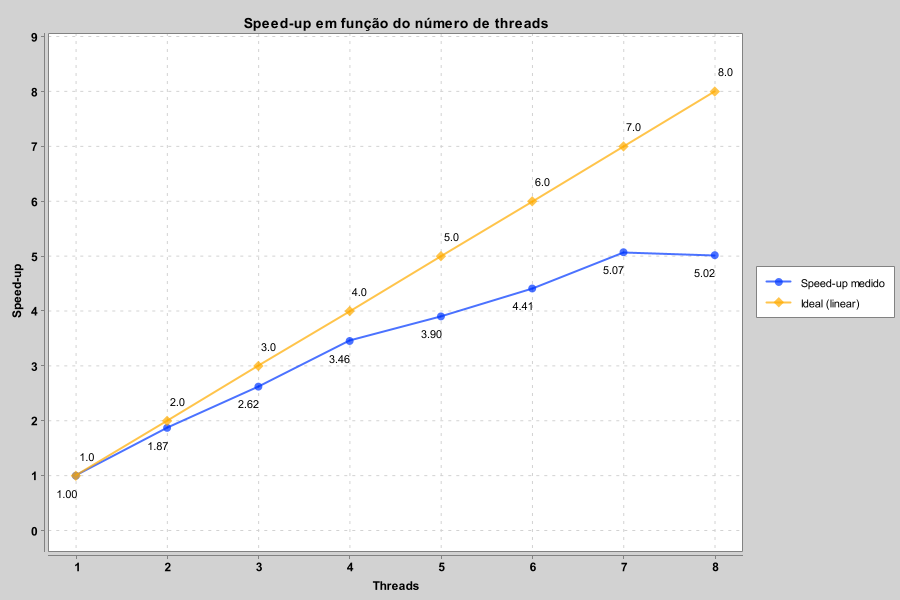

Data behind this chart, as committed beside it:
threads; tempo_ms; speedup; eficiencia_pct; cpu_processo_pct; ram_sistema_pct
1; 1897; 1; 100; 6,8; 53,7
2; 1013; 1.873; 93.63; 6,8; 53,7
3; 723; 2.624; 87.46; 9,0; 53,7
4; 549; 3.455; 86.38; 15,2; 53,7
5; 486; 3.903; 78.07; 18,0; 53,7
6; 430; 4.412; 73.53; 19,7; 53,7
7; 374; 5.072; 72.46; 21,9; 53,7
8; 378; 5.019; 62.73; 24,8; 53,7
